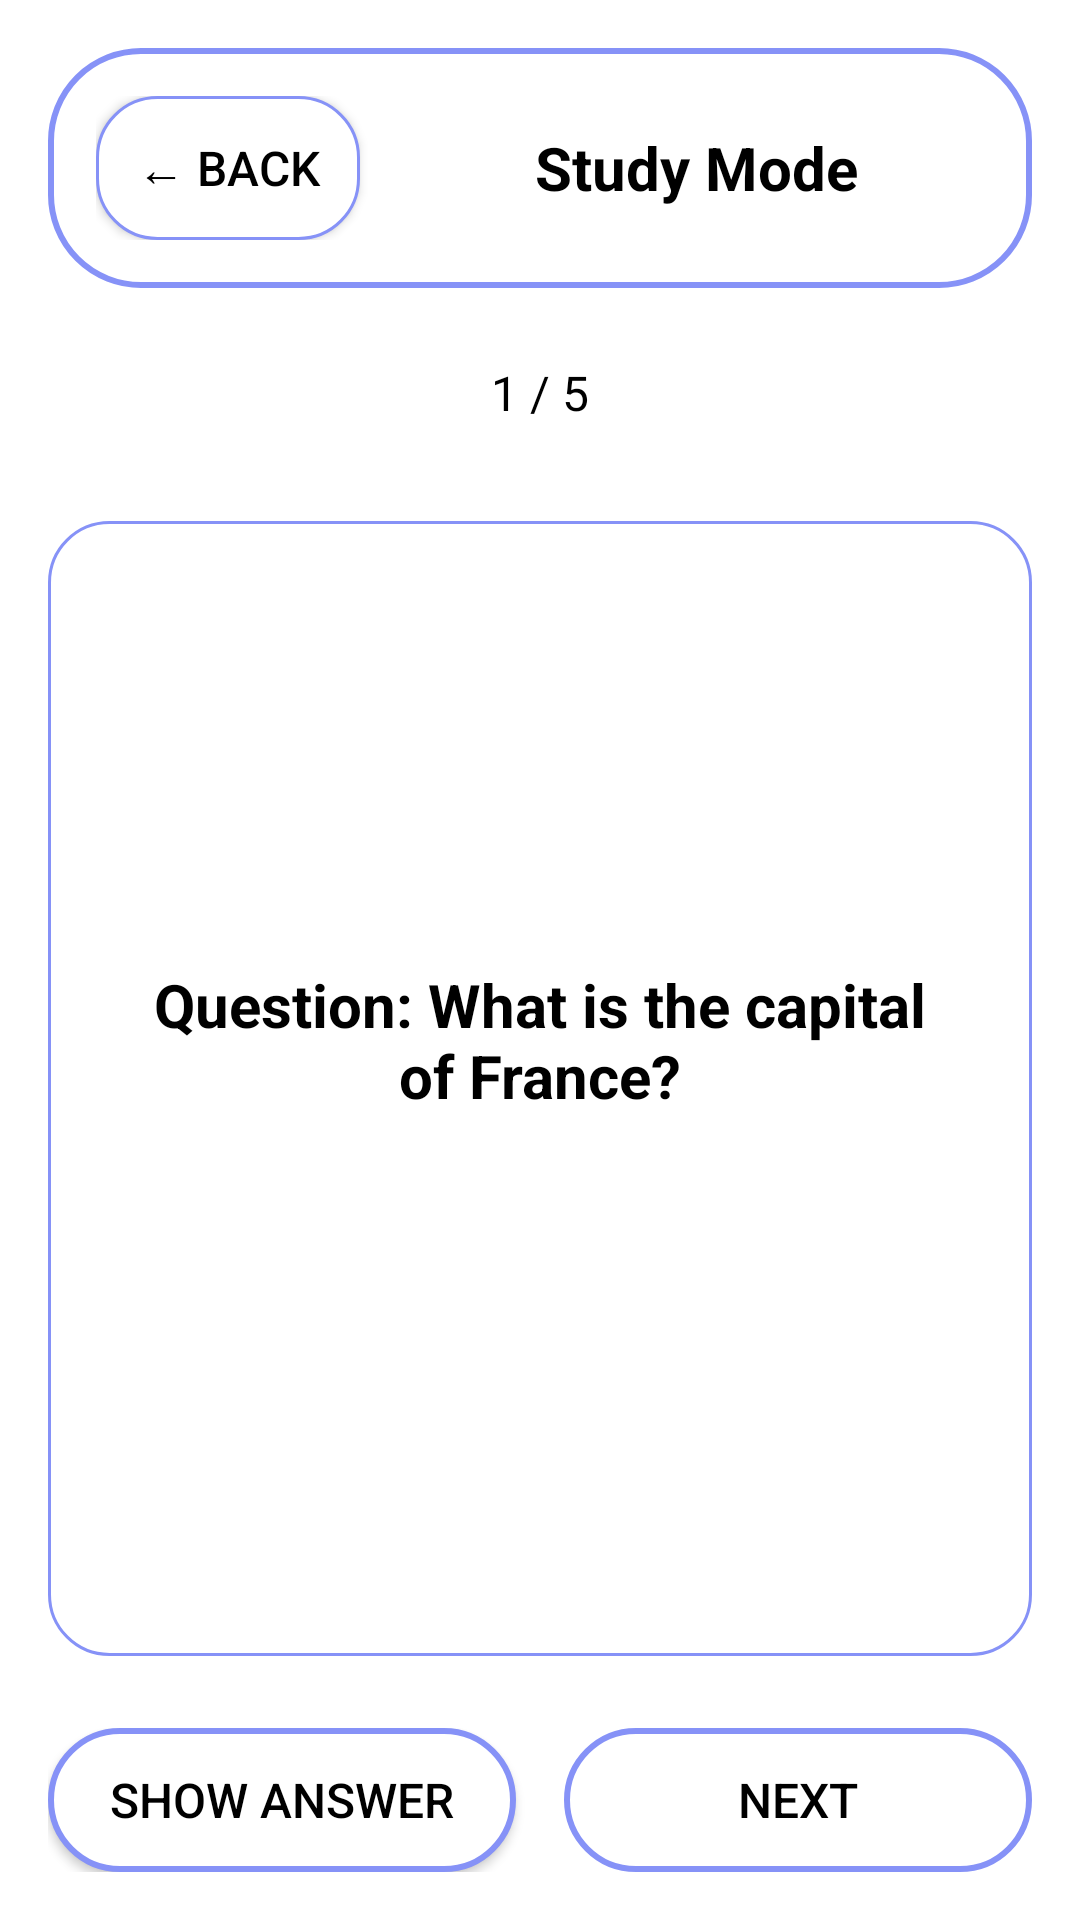

Produce the Android XML layout that renders to this screen, including the resource entries it uses.
<!-- AndroidManifest.xml: application theme Theme.EduGenie -->
<!-- res/layout/activity_study_mode.xml -->
<?xml version="1.0" encoding="utf-8"?>
<LinearLayout
    xmlns:android="http://schemas.android.com/apk/res/android"
    android:layout_width="match_parent"
    android:layout_height="match_parent"
    android:orientation="vertical"
    android:background="@color/white"
    android:padding="16dp">

    
    <LinearLayout
        android:layout_width="match_parent"
        android:layout_height="wrap_content"
        android:orientation="horizontal"
        android:background="@drawable/lavender_border"
        android:padding="16dp"
        android:gravity="center_vertical"
        android:layout_marginBottom="24dp">

        <Button
            android:id="@+id/backButton"
            android:layout_width="wrap_content"
            android:layout_height="wrap_content"
            android:text="← Back"
            android:textSize="16sp"
            android:background="@drawable/white_background"
            android:textColor="@color/black"
            android:padding="8dp"
            android:layout_marginEnd="16dp" />

        <TextView
            android:layout_width="0dp"
            android:layout_height="wrap_content"
            android:layout_weight="1"
            android:text="Study Mode"
            android:textSize="20sp"
            android:textStyle="bold"
            android:textColor="@color/black"
            android:gravity="center" />

    </LinearLayout>

    
    <TextView
        android:id="@+id/progressText"
        android:layout_width="wrap_content"
        android:layout_height="wrap_content"
        android:text="1 / 5"
        android:textSize="16sp"
        android:textColor="@color/black"
        android:layout_gravity="center_horizontal"
        android:layout_marginBottom="32dp" />

    
    <LinearLayout
        android:layout_width="match_parent"
        android:layout_height="0dp"
        android:layout_weight="1"
        android:orientation="vertical"
        android:background="@drawable/white_background"
        android:padding="24dp"
        android:gravity="center">

        <TextView
            android:id="@+id/questionText"
            android:layout_width="match_parent"
            android:layout_height="wrap_content"
            android:text="Question: What is the capital of France?"
            android:textSize="20sp"
            android:textStyle="bold"
            android:textColor="@color/black"
            android:gravity="center"
            android:layout_marginBottom="32dp" />

        <TextView
            android:id="@+id/answerText"
            android:layout_width="match_parent"
            android:layout_height="wrap_content"
            android:text="Answer: Paris"
            android:textSize="18sp"
            android:textColor="@color/black"
            android:gravity="center"
            android:visibility="gone" />

    </LinearLayout>

    
    <LinearLayout
        android:layout_width="match_parent"
        android:layout_height="wrap_content"
        android:orientation="horizontal"
        android:gravity="center"
        android:layout_marginTop="24dp">

        <Button
            android:id="@+id/showAnswerButton"
            android:layout_width="0dp"
            android:layout_height="wrap_content"
            android:layout_weight="1"
            android:text="Show Answer"
            android:textSize="16sp"
            android:background="@drawable/lavender_border"
            android:textColor="@color/black"
            android:padding="12dp"
            android:layout_marginEnd="8dp" />

        <Button
            android:id="@+id/nextButton"
            android:layout_width="0dp"
            android:layout_height="wrap_content"
            android:layout_weight="1"
            android:text="Next"
            android:textSize="16sp"
            android:background="@drawable/lavender_border"
            android:textColor="@color/black"
            android:padding="12dp"
            android:layout_marginStart="8dp"
            android:enabled="false" />

    </LinearLayout>

</LinearLayout>
<!-- resources referenced by this layout -->
<resources>
  <color name="black">#FF000000</color>
  <color name="white">#FFFFFFFF</color>
  <!-- drawable lavender_border (drawable) -->
  <?xml version="1.0" encoding="utf-8"?>
  <shape xmlns:android="http://schemas.android.com/apk/res/android"
      android:shape="rectangle">
  
      <solid android:color="@color/white"/>
      <stroke
          android:width="2dp"
          android:color="@color/lavender"/>
      <corners
          android:radius="30dp"/>
  </shape>
  <!-- drawable white_background (drawable) -->
  <?xml version="1.0" encoding="utf-8"?>
  <shape xmlns:android="http://schemas.android.com/apk/res/android"
      android:shape="rectangle">
  
      <solid android:color="@color/white"/>
      <corners android:radius="20dp"/>
      <stroke
          android:width="1dp"
          android:color="@color/lavender"/>
  </shape>
  <style name="Theme.EduGenie" parent="Base.Theme.EduGenie" />
  <color name="lavender">#8692f7</color>
  <style name="Base.Theme.EduGenie" parent="Theme.Material3.DayNight.NoActionBar">
          <item name="colorPrimary">@color/colorPrimary</item>
          <item name="colorOnPrimary">@color/colorOnPrimary</item>
          <item name="colorPrimaryContainer">@color/colorPrimaryContainer</item>
          <item name="colorOnPrimaryContainer">@color/colorOnPrimaryContainer</item>
          <item name="colorSecondary">@color/colorSecondary</item>
          <item name="colorOnSecondary">@color/colorOnSecondary</item>
          <item name="colorSecondaryContainer">@color/colorSecondaryContainer</item>
          <item name="colorOnSecondaryContainer">@color/colorOnSecondaryContainer</item>
          <item name="colorTertiary">@color/colorTertiary</item>
          <item name="colorOnTertiary">@color/colorOnTertiary</item>
          <item name="colorTertiaryContainer">@color/colorTertiaryContainer</item>
          <item name="colorOnTertiaryContainer">@color/colorOnTertiaryContainer</item>
          <item name="colorError">@color/colorError</item>
          <item name="colorOnError">@color/colorOnError</item>
          <item name="colorErrorContainer">@color/colorErrorContainer</item>
          <item name="colorOnErrorContainer">@color/colorOnErrorContainer</item>
          <item name="android:colorBackground">@color/colorBackground</item>
          <item name="colorOnBackground">@color/colorOnBackground</item>
          <item name="colorSurface">@color/colorSurface</item>
          <item name="colorOnSurface">@color/colorOnSurface</item>
          <item name="colorSurfaceVariant">@color/colorSurfaceVariant</item>
          <item name="colorOnSurfaceVariant">@color/colorOnSurfaceVariant</item>
          <item name="colorOutline">@color/colorOutline</item>
          <item name="android:windowLightStatusBar">true</item>
          <item name="android:windowLightNavigationBar">true</item>
      </style>
  <color name="colorPrimary">#6750A4</color>
  <color name="colorOnPrimary">#FFFFFF</color>
  <color name="colorPrimaryContainer">#EADDFF</color>
  <color name="colorOnPrimaryContainer">#21005D</color>
  <color name="colorSecondary">#625B71</color>
  <color name="colorOnSecondary">#FFFFFF</color>
  <color name="colorSecondaryContainer">#E8DEF8</color>
  <color name="colorOnSecondaryContainer">#1D192B</color>
  <color name="colorTertiary">#7D5260</color>
  <color name="colorOnTertiary">#FFFFFF</color>
  <color name="colorTertiaryContainer">#FFD8E4</color>
  <color name="colorOnTertiaryContainer">#31111D</color>
  <color name="colorError">#B3261E</color>
  <color name="colorOnError">#FFFFFF</color>
  <color name="colorErrorContainer">#F9DEDC</color>
  <color name="colorOnErrorContainer">#410E0B</color>
  <color name="colorBackground">#FFFBFE</color>
  <color name="colorOnBackground">#1C1B1F</color>
  <color name="colorSurface">#FFFBFE</color>
  <color name="colorOnSurface">#1C1B1F</color>
  <color name="colorSurfaceVariant">#E7E0EC</color>
  <color name="colorOnSurfaceVariant">#49454F</color>
  <color name="colorOutline">#79747E</color>
</resources>
